Run: headless pygame with SDL's dummy video driver; simulated clock (each Clock.tick advances the game by its frame time, no real sleeping); random seed 0; keys injected as events and as key.get_pressed() state; mouse plan: one left click at the window centre at the start of phase 2, then a move to the lower-right quarter at the start of phase 3.
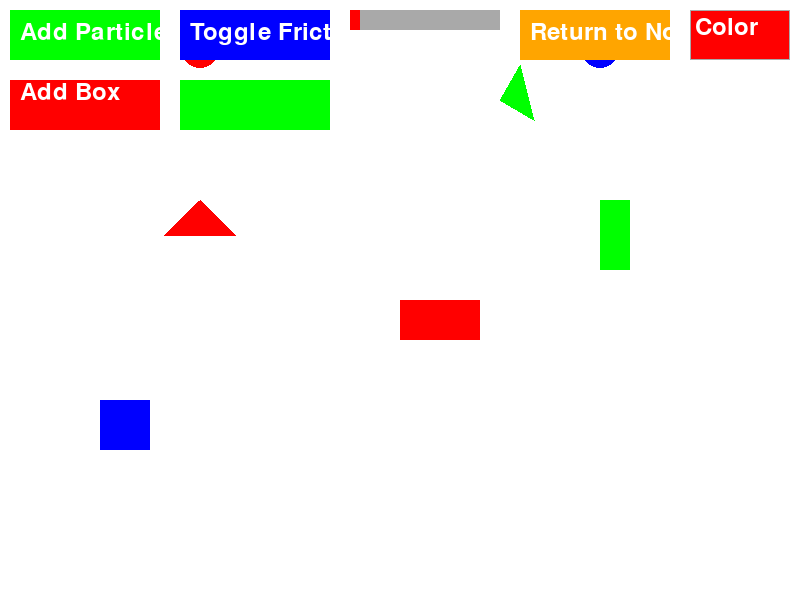
Frame 1 of 4 · flips 1–60 · no input
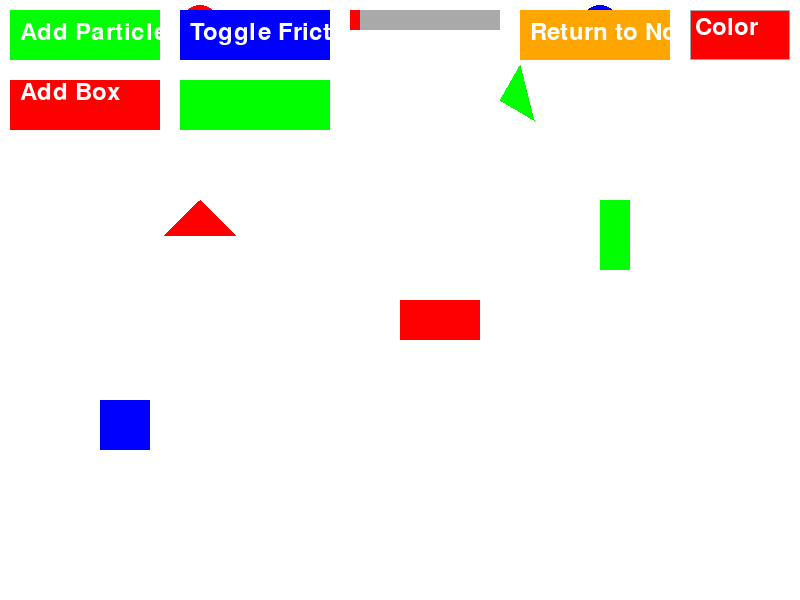
Frame 2 of 4 · flips 61–180 · clicked the window centre · tapped SPACE, RETURN · held RIGHT (→), D
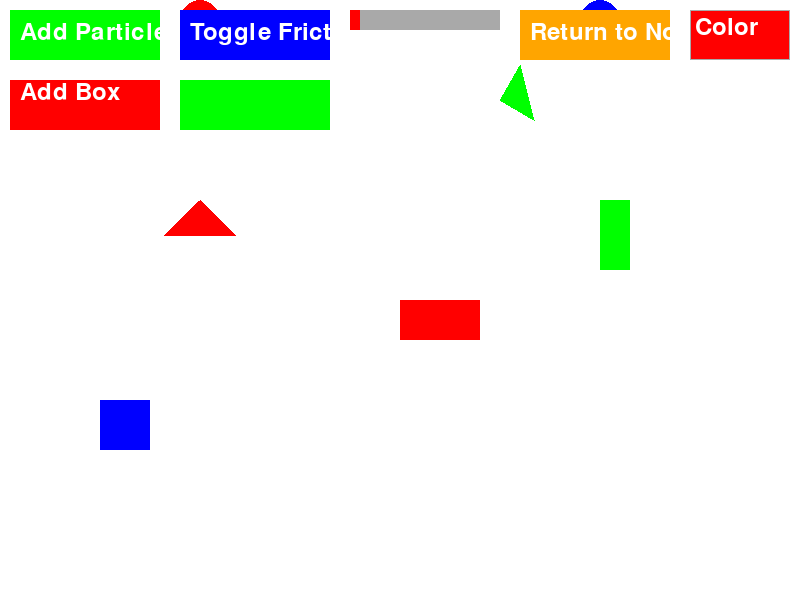
Frame 3 of 4 · flips 181–300 · moved the mouse to the lower-right quarter · held DOWN (↓), S
Frame 4 of 4 · flips 301–420 · held LEFT (←), A, UP (↑), W · screen unchanged from frame 3, image omitted

The pygame program that drew these frames:

import pygame
import sys
import random
import math

# Initialize Pygame
pygame.init()

# Constants
WIDTH, HEIGHT = 800, 600
FPS = 60

# Colors
WHITE = (255, 255, 255)
RED = (255, 0, 0)
BLUE = (0, 0, 255)
GREEN = (0, 255, 0)
GRAY = (169, 169, 169)

# Particle class
class Particle:
    def __init__(self, x, y, radius, color, mass):
        self.x = x
        self.y = y
        self.radius = radius
        self.color = color
        self.mass = mass
        self.velocity = [0, 0]
        self.dragging = False  # Flag to indicate if the particle is being dragged
        self.drag_offset = [0, 0]  # Offset to store the difference between the particle position and mouse position when dragging
        self.friction_on = False  # Flag to indicate whether friction is applied

    def update(self, particles):
        if self.dragging:
            # If particle is being dragged, set its position to the mouse cursor
            self.x, self.y = pygame.mouse.get_pos()
            # Apply the drag offset
            self.x -= self.drag_offset[0]
            self.y -= self.drag_offset[1]
            self.velocity = [0, 0]  # Reset velocity while dragging
        else:
            # Update particle position based on velocity
            self.x += self.velocity[0]
            self.y += self.velocity[1]

            # Bounce off walls
            if self.x - self.radius < 0:
                self.velocity[0] = abs(self.velocity[0])
                self.x = self.radius
            elif self.x + self.radius > WIDTH:
                self.velocity[0] = -abs(self.velocity[0])
                self.x = WIDTH - self.radius

            if self.y - self.radius < 0:
                self.velocity[1] = abs(self.velocity[1])
                self.y = self.radius
            elif self.y + self.radius > HEIGHT:
                self.velocity[1] = -abs(self.velocity[1])
                self.y = HEIGHT - self.radius

            # Apply gravity
            gravity = gravity_slider.get_value()
            self.velocity[1] += gravity

            # Apply friction
            if self.friction_on:
                self.velocity[0] *= 0.98
                self.velocity[1] *= 0.98

            # Damping to gradually reduce velocity
            self.velocity[0] *= 0.98
            self.velocity[1] *= 0.98

            # Check for collisions with other particles
            for other_particle in particles:
                if other_particle != self:
                    distance = pygame.math.Vector2(self.x - other_particle.x, self.y - other_particle.y).length()
                    if distance < self.radius + other_particle.radius:
                        # Calculate overlap and move particles away from each other
                        overlap = (self.radius + other_particle.radius) - distance
                        overlap_direction = pygame.math.Vector2(self.x - other_particle.x, self.y - other_particle.y)
                        overlap_direction.normalize_ip()

                        # Move particles away from each other
                        self.x += overlap_direction.x * (overlap / 2)
                        self.y += overlap_direction.y * (overlap / 2)
                        other_particle.x -= overlap_direction.x * (overlap / 2)
                        other_particle.y -= overlap_direction.y * (overlap / 2)

                        # Calculate the relative velocity
                        relative_velocity = [self.velocity[0] - other_particle.velocity[0],
                                             self.velocity[1] - other_particle.velocity[1]]

                        # Coefficient to control the strength of the collision response
                        collision_coefficient = 1.5
                        elasticity_coefficient = 0.8  # Control the elasticity of the collisions

                        # Calculate the impulse and update velocities based on collision response
                        impulse = 2 * self.mass * other_particle.mass / (self.mass + other_particle.mass) * \
                                  pygame.math.Vector2(relative_velocity[0], relative_velocity[1]).dot(overlap_direction) * \
                                  overlap_direction

                        self.velocity[0] -= impulse[0] / self.mass
                        self.velocity[1] -= impulse[1] / self.mass
                        other_particle.velocity[0] += impulse[0] / other_particle.mass
                        other_particle.velocity[1] += impulse[1] / other_particle.mass

    def draw(self, screen):
        pygame.draw.circle(screen, self.color, (int(self.x), int(self.y)), self.radius)


# Box class
# Add this part to define the Box class
class Box:
    def __init__(self, x, y, width, height, color):
        self.rect = pygame.Rect(x, y, width, height)
        self.color = color

    def draw(self, screen):
        pygame.draw.rect(screen, self.color, self.rect)

    def update(self):
        pass  # Add any specific update logic for boxes here

# Wedge class
class Wedge:
    def __init__(self, x, y, radius, angle, color):
        self.x = x
        self.y = y
        self.radius = radius
        self.angle = angle
        self.color = color

    def draw(self, screen):
        pygame.draw.polygon(screen, self.color, [
            (self.x, self.y),
            (self.x + self.radius * math.cos(self.angle), self.y + self.radius * math.sin(self.angle)),
            (self.x + self.radius * math.cos(self.angle + math.pi / 2), self.y + self.radius * math.sin(self.angle + math.pi / 2))
        ])
    def update(self):
        pass  # Add any specific update logic for boxes here

# Create additional objects
boxes = [
    Box(100, 400, 50, 50, BLUE),
    Box(400, 300, 80, 40, RED),
    Box(600, 200, 30, 70, GREEN)
]

wedges = [
    Wedge(200, 200, 50, math.pi / 4, RED),
    Wedge(500, 100, 40, -math.pi / 3, GREEN)
]


# Button class
class Button:
    def __init__(self, x, y, width, height, color, text, action):
        self.rect = pygame.Rect(x, y, width, height)
        self.color = color
        self.text = text
        self.action = action

    def draw(self, screen, font):
        pygame.draw.rect(screen, self.color, self.rect)
        text_surface = font.render(self.text, True, WHITE)
        text_rect = text_surface.get_rect(center=self.rect.center)
        screen.blit(text_surface, text_rect)

# Create buttons
add_box_button = Button(10, 80, 150, 50, RED, 'Add Box', lambda: boxes.append(Box(random.randint(50, WIDTH - 50), random.randint(50, HEIGHT - 50), 30, 30, BLUE)))
add_wedge_button = Button(180, 80, 150, 50, GREEN, 'Add Wedge', lambda: wedges.append(Wedge(random.randint(50, WIDTH - 50), random.randint(50, HEIGHT - 50), 30, math.pi / 4, RED)))

# Custom Slider class
class Slider:
    def __init__(self, x, y, width, height, color, min_value, max_value):
        self.rect = pygame.Rect(x, y, width, height)
        self.handle_width = 10
        self.handle_rect = pygame.Rect(self.rect.x, self.rect.y, self.handle_width, height)
        self.color = color
        self.min_value = min_value
        self.max_value = max_value
        self.value = min_value
        self.dragging = False  # Flag to indicate if the slider is being dragged

    def get_value(self):
        return self.value

    def set_value(self, new_value):
        self.value = max(self.min_value, min(new_value, self.max_value))

    def draw(self, screen):
        pygame.draw.rect(screen, GRAY, self.rect)
        handle_x = int(self.rect.x + (self.value - self.min_value) / (self.max_value - self.min_value) * (self.rect.width - self.handle_width))
        handle_x = max(self.rect.x, min(handle_x, self.rect.x + self.rect.width - self.handle_width))  # Ensure handle stays within slider boundaries
        self.handle_rect.x = handle_x
        pygame.draw.rect(screen, self.color, self.handle_rect)

# Create particles
particles = [
    Particle(WIDTH // 4, HEIGHT // 2, 20, RED, 1),
    Particle(3 * WIDTH // 4, HEIGHT // 2, 20, BLUE, 1)
]

# Create Pygame screen
screen = pygame.display.set_mode((WIDTH, HEIGHT))
pygame.display.set_caption("Physics Simulator (Menu)")

# Font
font = pygame.font.Font(None, 36)

# Add Particle Button
add_particle_button = pygame.Rect(10, 10, 150, 50)
add_particle_color = GREEN

# Friction Button
friction_button = pygame.Rect(180, 10, 150, 50)
friction_color = BLUE

# Gravity Slider
gravity_slider = Slider(350, 10, 150, 20, RED, -1, 1)

# Return to Normal Button
reset_button = pygame.Rect(520, 10, 150, 50)
reset_color = (255, 165, 0)

# Color dropdown menu
color_options = [('Red', RED), ('Green', GREEN), ('Blue', BLUE), ('Random', (random.randint(0, 255), random.randint(0, 255), random.randint(0, 255)))]
dropdown_rect = pygame.Rect(690, 10, 100, 50)
dropdown_open = False
selected_color = color_options[0][1]

# Main loop
clock = pygame.time.Clock()

while True:
    for event in pygame.event.get():
        if event.type == pygame.QUIT:
            pygame.quit()
            sys.exit()
        elif event.type == pygame.KEYDOWN and event.key == pygame.K_ESCAPE:
            dropdown_open = not dropdown_open
        elif event.type == pygame.MOUSEBUTTONDOWN:
            if gravity_slider.handle_rect.collidepoint(event.pos):
                gravity_slider.dragging = True
                offset_x = event.pos[0] - gravity_slider.handle_rect.x
            elif add_particle_button.collidepoint(event.pos):
                new_particle = Particle(WIDTH // 2, HEIGHT // 2, 20, selected_color, 1)
                particles.append(new_particle)
            elif friction_button.collidepoint(event.pos):
                for particle in particles:
                    particle.friction_on = not particle.friction_on
            elif reset_button.collidepoint(event.pos):
                gravity_slider.set_value(0)
                for particle in particles:
                    particle.friction_on = False
                    particle.velocity = [0, 0]
            elif add_box_button.rect.collidepoint(event.pos):
                boxes.append(Box(random.randint(50, WIDTH - 50), random.randint(50, HEIGHT - 50), 30, 30, BLUE))
            elif add_wedge_button.rect.collidepoint(event.pos):
                wedges.append(Wedge(random.randint(50, WIDTH - 50), random.randint(50, HEIGHT - 50), 30, 30, GREEN))

            else:
                # Check if any particle is being clicked
                for particle in particles:
                    if pygame.Rect(particle.x - particle.radius, particle.y - particle.radius, 2 * particle.radius, 2 * particle.radius).collidepoint(event.pos):
                        particle.dragging = True
                        particle.drag_offset = [event.pos[0] - particle.x, event.pos[1] - particle.y]
                # Check if color dropdown menu is being clicked
                if dropdown_rect.collidepoint(event.pos):
                    dropdown_open = not dropdown_open
                else:
                    dropdown_open = False
                    # Check if any color option is being clicked
                    for i, (_, color_option) in enumerate(color_options):
                        rect = pygame.Rect(dropdown_rect.x, dropdown_rect.y + 50 * (i + 1), dropdown_rect.width, dropdown_rect.height)
                        if rect.collidepoint(event.pos):
                            selected_color = color_option

    # Update particles, boxes, and wedges
    for particle in particles:
        particle.update(particles)
    for box in boxes:
        box.update()
    for wedge in wedges:
        wedge.update()

    # Clear the screen
    screen.fill(WHITE)

    # Draw particles
    for particle in particles:
        particle.draw(screen)

    # Draw boxes
    for box in boxes:
        box.draw(screen)

    # Draw wedges
    for wedge in wedges:
        wedge.draw(screen)

    # Draw Add Particle button
    pygame.draw.rect(screen, add_particle_color, add_particle_button)
    add_particle_text = font.render('Add Particle', True, WHITE)
    screen.blit(add_particle_text, (20, 20))

    # Draw buttons
    add_box_button.draw(screen, font)
    add_wedge_button.draw(screen, font)

    # Check if mouse is over the Add Particle button
    if add_particle_button.collidepoint(pygame.mouse.get_pos()):
        add_particle_color = (0, 200, 0)
    else:
        add_particle_color = GREEN

    # Check if mouse is over the Add Box button
    if add_box_button.rect.collidepoint(pygame.mouse.get_pos()):
        add_box_button.color = (0, 200, 0)
    else:
        add_box_button.color = RED

    # Check if mouse is over the Add Wedge button
    if add_wedge_button.rect.collidepoint(pygame.mouse.get_pos()):
        add_wedge_button.color = (0, 200, 0)
    else:
        add_wedge_button.color = GREEN

    # Draw Add Box button
    pygame.draw.rect(screen, add_box_button.color, add_box_button.rect)
    add_box_text = font.render('Add Box', True, WHITE)
    screen.blit(add_box_text, (20, 80))

    # Draw Add Wedge button
    pygame.draw.rect(screen, add_wedge_button.color, add_wedge_button.rect)
    add_wedge_text = font.render('Add Wedge', True, WHITE)
    screen.blit(add_wedge_text, (20, 150))

    # Draw Friction button
    pygame.draw.rect(screen, friction_color, friction_button)
    friction_text = font.render('Toggle Friction', True, WHITE)
    screen.blit(friction_text, (190, 20))

    # Check if mouse is over the Friction button
    if friction_button.collidepoint(pygame.mouse.get_pos()):
        friction_color = (0, 0, 200)
    else:
        friction_color = BLUE

    # Draw Gravity Slider
    gravity_slider.draw(screen)

    # Draw Return to Normal button
    pygame.draw.rect(screen, reset_color, reset_button)
    reset_text = font.render('Return to Normal', True, WHITE)
    screen.blit(reset_text, (530, 20))

    # Check if mouse is over the Return to Normal button
    if reset_button.collidepoint(pygame.mouse.get_pos()):
        reset_color = (255, 215, 0)
    else:
        reset_color = (255, 165, 0)

    # Draw color dropdown menu
    pygame.draw.rect(screen, GRAY, dropdown_rect)
    pygame.draw.rect(screen, selected_color, dropdown_rect.inflate(-2, -2))
    dropdown_text = font.render('Color', True, WHITE)
    screen.blit(dropdown_text, (dropdown_rect.x + 5, dropdown_rect.y + 5))

    # Draw color options if dropdown is open
    if dropdown_open:
        for i, (text, color) in enumerate(color_options):
            rect = pygame.Rect(dropdown_rect.x, dropdown_rect.y + 50 * (i + 1), dropdown_rect.width, dropdown_rect.height)
            pygame.draw.rect(screen, GRAY, rect)
            pygame.draw.rect(screen, color, rect.inflate(-2, -2))
            text_surface = font.render(text, True, WHITE)
            screen.blit(text_surface, (rect.x + 5, rect.y + 5))

    # Update display
    pygame.display.flip()

    # Cap the frame rate
    clock.tick(FPS)
